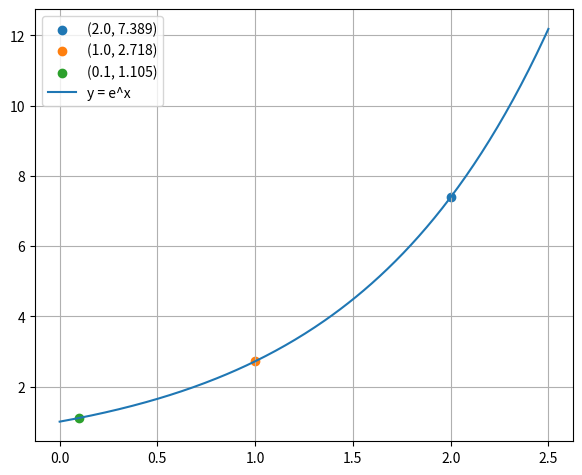

Write the Python code that produced this figure.
import numpy
from matplotlib import pyplot

if __name__ == '__main__':
    points = [2.0, 1.0, 0.1]
    e_list = []
    for point in points:
        data = numpy.power(numpy.e, point)
        e_list.append(float(f'{data:.3f}'))
        pyplot.scatter([point], [data], label=f'({point}, {data:.3f})')
    print('data list', e_list)
    sum = numpy.sum(numpy.array(e_list))
    print('sum', sum)
    e_list = e_list / sum
    print('probability', e_list)

    x = numpy.linspace(0, 2.5, 250)
    pyplot.plot(x, numpy.power(numpy.e, x), label='y = e^x')
    pyplot.grid(True)
    pyplot.legend()
    pyplot.subplots_adjust(left=0.08, right=0.92, top=0.96, bottom=0.06)
    pyplot.show()
    
